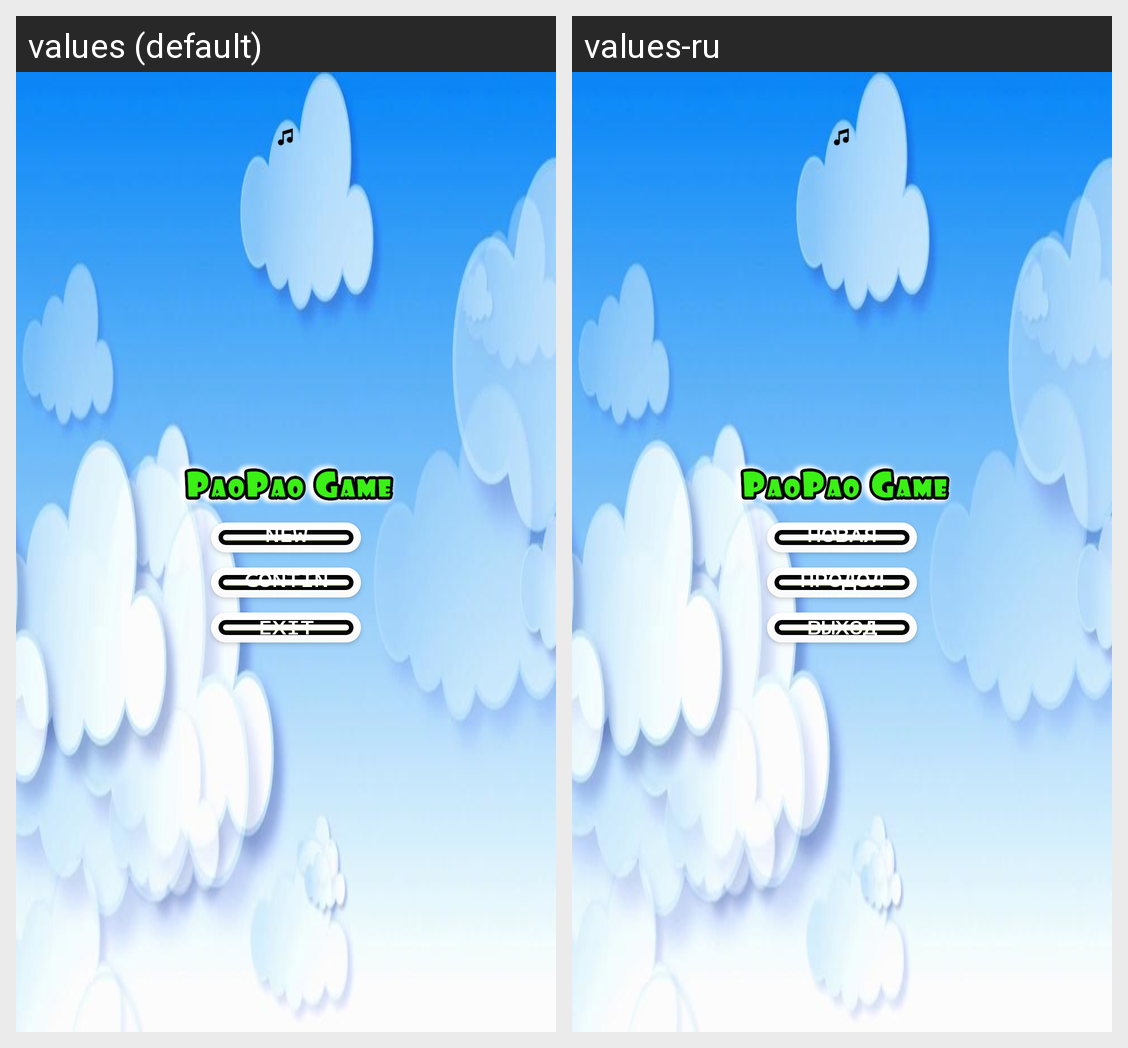

Translations of the strings shown on this Android screen, per locale in the grid:
Android screen res/layout/activity_main.xml rendered under 2 locales, left to right: values (default), values-ru. Device: Nexus 5 (rendered at 1080×1920; each locale shown at half size, 540×960, under a caption strip naming it); theme AppTheme.
Strings drawn on this screen, with the default value and each locale's value (text and hints the layout hard-codes, and strings that could not be matched under every locale, appear in the picture but are not listed):

new_game
  values: New Game
  values-ru: Новая Игра

continue_game
  values: Continue
  values-ru: Продолжить

exit_game
  values: Exit
  values-ru: Выход
